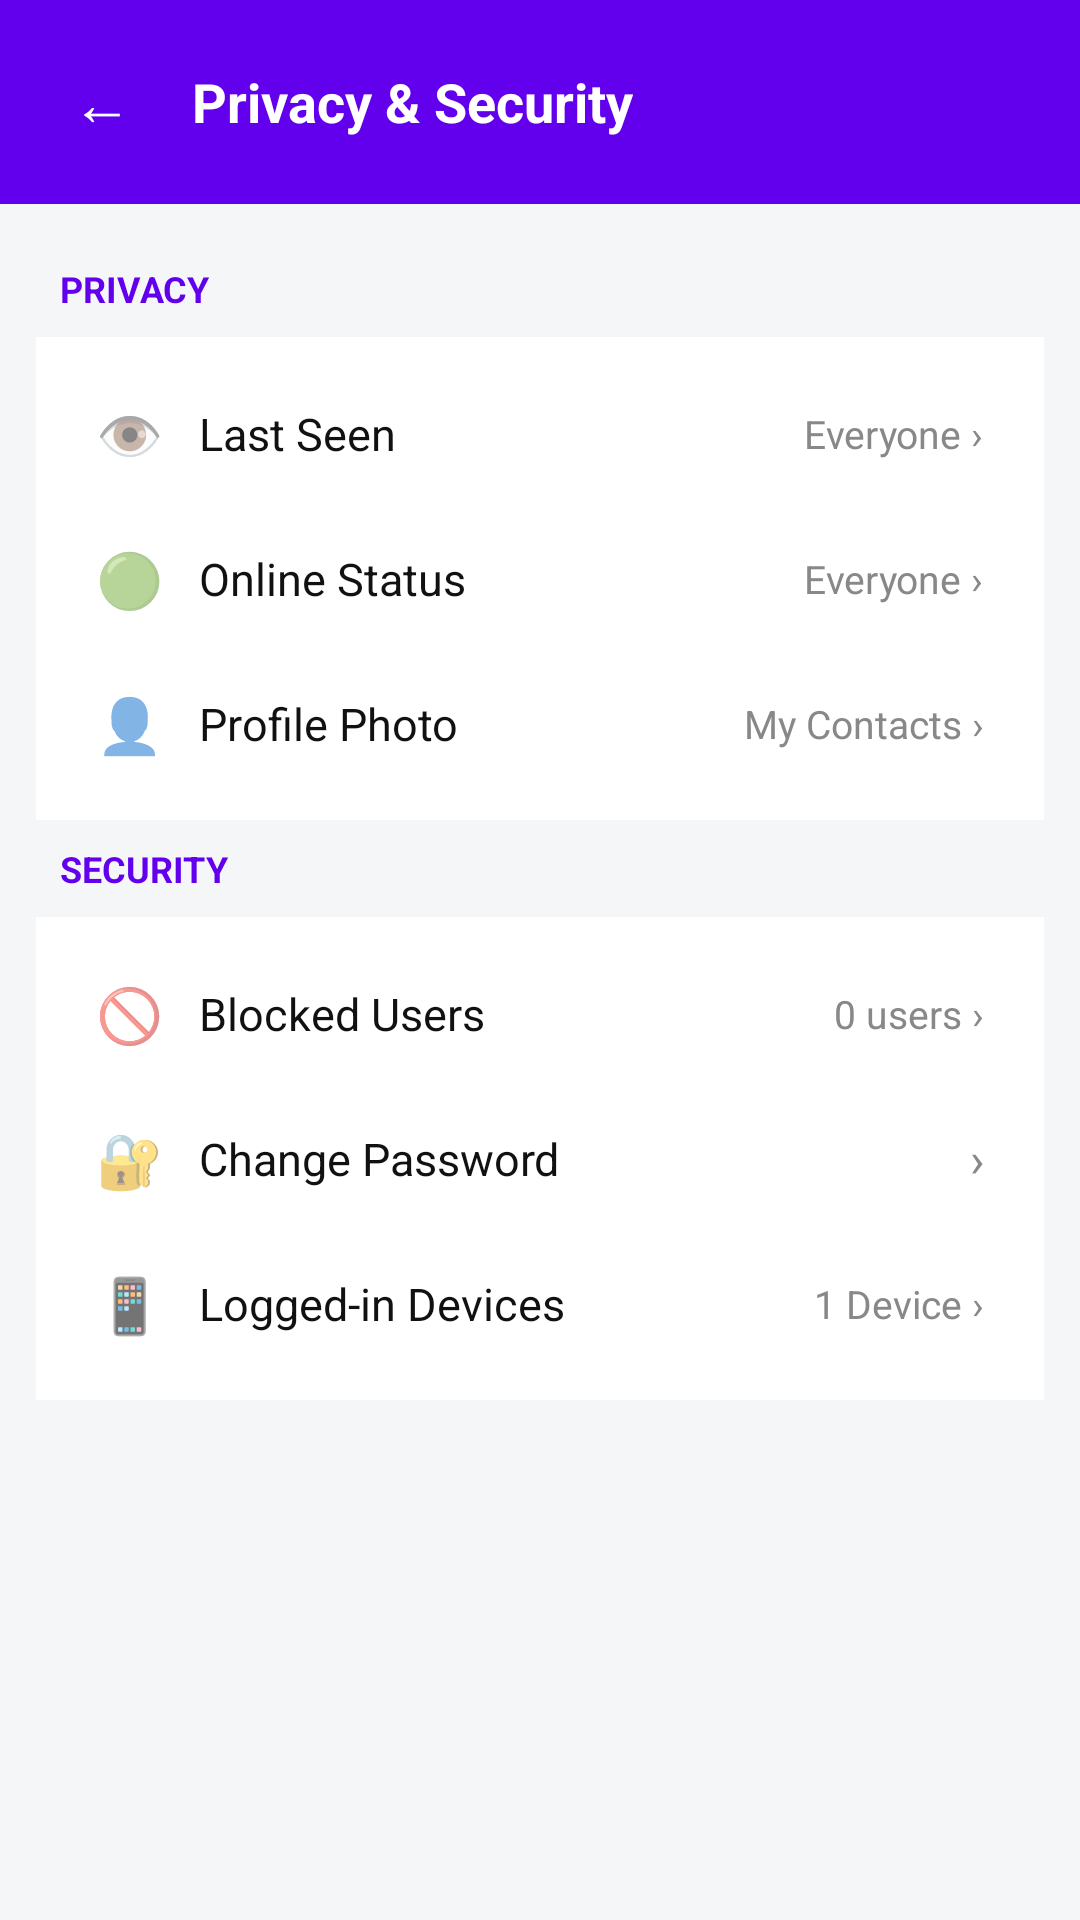

This screen was rendered from an Android layout file. Write that file and the resources it references.
<!-- AndroidManifest.xml: application theme Theme.HundeFamily -->
<!-- res/layout/activity_privacy_settings.xml -->
<?xml version="1.0" encoding="utf-8"?>
<LinearLayout xmlns:android="http://schemas.android.com/apk/res/android"
    android:layout_width="match_parent"
    android:layout_height="match_parent"
    android:orientation="vertical"
    android:background="#F5F6F8">

    
    <LinearLayout
        android:layout_width="match_parent"
        android:layout_height="wrap_content"
        android:background="#6200EE"
        android:padding="16dp"
        android:gravity="center_vertical"
        android:orientation="horizontal">

        <Button
            android:id="@+id/btnBackPrivacy"
            android:layout_width="36dp"
            android:layout_height="36dp"
            android:text="←"
            android:textColor="#FFFFFF"
            android:textSize="20sp"
            android:background="?android:attr/selectableItemBackgroundBorderless" />
        
         android:background="@drawable/bg_setting_item"
        android:layout_marginBottom="20dp">
        

        <TextView
            android:layout_width="wrap_content"
            android:layout_height="wrap_content"
            android:layout_marginStart="12dp"
            android:text="Privacy &amp; Security"
            android:textColor="#FFFFFF"
            android:textSize="18sp"
            android:textStyle="bold" />
    </LinearLayout>

    <ScrollView
        android:layout_width="match_parent"
        android:layout_height="match_parent">

        <LinearLayout
            android:layout_width="match_parent"
            android:layout_height="wrap_content"
            android:orientation="vertical"
            android:padding="12dp">

            
            <TextView
                android:layout_width="wrap_content"
                android:layout_height="wrap_content"
                android:text="PRIVACY"
                android:textColor="#6200EE"
                android:textSize="12sp"
                android:textStyle="bold"
                android:layout_margin="8dp" />

            
            <LinearLayout
                android:layout_width="match_parent"
                android:layout_height="wrap_content"
                android:orientation="vertical"
                android:background="#FFFFFF"
                android:padding="8dp">

                
                <LinearLayout
                    android:id="@+id/btnLastSeen"
                    android:layout_width="match_parent"
                    android:layout_height="wrap_content"
                    android:orientation="horizontal"
                    android:padding="12dp"
                    android:gravity="center_vertical"
                    android:background="?android:attr/selectableItemBackground"
                    android:clickable="true">
                    <TextView android:layout_width="wrap_content" android:layout_height="wrap_content" android:text="👁️" android:textSize="18sp"/>
                    <TextView android:layout_width="0dp" android:layout_height="wrap_content" android:layout_weight="1" android:layout_marginStart="12dp" android:text="Last Seen" android:textColor="#111111" android:textSize="15sp"/>
                    <TextView android:layout_width="wrap_content" android:layout_height="wrap_content" android:text="Everyone ›" android:textColor="#888888" android:textSize="13sp"/>
                </LinearLayout>

                
                <LinearLayout
                    android:id="@+id/btnOnlineStatus"
                    android:layout_width="match_parent"
                    android:layout_height="wrap_content"
                    android:orientation="horizontal"
                    android:padding="12dp"
                    android:gravity="center_vertical"
                    android:background="?android:attr/selectableItemBackground"
                    android:clickable="true">
                    <TextView android:layout_width="wrap_content" android:layout_height="wrap_content" android:text="🟢" android:textSize="18sp"/>
                    <TextView android:layout_width="0dp" android:layout_height="wrap_content" android:layout_weight="1" android:layout_marginStart="12dp" android:text="Online Status" android:textColor="#111111" android:textSize="15sp"/>
                    <TextView android:layout_width="wrap_content" android:layout_height="wrap_content" android:text="Everyone ›" android:textColor="#888888" android:textSize="13sp"/>
                </LinearLayout>

                
                <LinearLayout
                    android:id="@+id/btnProfilePhotoVis"
                    android:layout_width="match_parent"
                    android:layout_height="wrap_content"
                    android:orientation="horizontal"
                    android:padding="12dp"
                    android:gravity="center_vertical"
                    android:background="?android:attr/selectableItemBackground"
                    android:clickable="true">
                    <TextView android:layout_width="wrap_content" android:layout_height="wrap_content" android:text="👤" android:textSize="18sp"/>
                    <TextView android:layout_width="0dp" android:layout_height="wrap_content" android:layout_weight="1" android:layout_marginStart="12dp" android:text="Profile Photo" android:textColor="#111111" android:textSize="15sp"/>
                    <TextView android:layout_width="wrap_content" android:layout_height="wrap_content" android:text="My Contacts ›" android:textColor="#888888" android:textSize="13sp"/>
                </LinearLayout>

            </LinearLayout>

            
            <TextView
                android:layout_width="wrap_content"
                android:layout_height="wrap_content"
                android:text="SECURITY"
                android:textColor="#6200EE"
                android:textSize="12sp"
                android:textStyle="bold"
                android:layout_margin="8dp"
                android:layout_marginTop="16dp" />

            <LinearLayout
                android:layout_width="match_parent"
                android:layout_height="wrap_content"
                android:orientation="vertical"
                android:background="#FFFFFF"
                android:padding="8dp">

                
                <LinearLayout
                    android:id="@+id/btnBlockedUsers"
                    android:layout_width="match_parent"
                    android:layout_height="wrap_content"
                    android:orientation="horizontal"
                    android:padding="12dp"
                    android:gravity="center_vertical"
                    android:background="?android:attr/selectableItemBackground"
                    android:clickable="true">
                    <TextView android:layout_width="wrap_content" android:layout_height="wrap_content" android:text="🚫" android:textSize="18sp"/>
                    <TextView android:layout_width="0dp" android:layout_height="wrap_content" android:layout_weight="1" android:layout_marginStart="12dp" android:text="Blocked Users" android:textColor="#111111" android:textSize="15sp"/>
                    <TextView android:layout_width="wrap_content" android:layout_height="wrap_content" android:text="0 users ›" android:textColor="#888888" android:textSize="13sp"/>
                </LinearLayout>

                
                <LinearLayout
                    android:id="@+id/btnChangePassword"
                    android:layout_width="match_parent"
                    android:layout_height="wrap_content"
                    android:orientation="horizontal"
                    android:padding="12dp"
                    android:gravity="center_vertical"
                    android:background="?android:attr/selectableItemBackground"
                    android:clickable="true">
                    <TextView android:layout_width="wrap_content" android:layout_height="wrap_content" android:text="🔐" android:textSize="18sp"/>
                    <TextView android:layout_width="0dp" android:layout_height="wrap_content" android:layout_weight="1" android:layout_marginStart="12dp" android:text="Change Password" android:textColor="#111111" android:textSize="15sp"/>
                    <TextView android:layout_width="wrap_content" android:layout_height="wrap_content" android:text="›" android:textColor="#888888" android:textSize="16sp"/>
                </LinearLayout>

                
                <LinearLayout
                    android:id="@+id/btnActiveSessions"
                    android:layout_width="match_parent"
                    android:layout_height="wrap_content"
                    android:orientation="horizontal"
                    android:padding="12dp"
                    android:gravity="center_vertical"
                    android:background="?android:attr/selectableItemBackground"
                    android:clickable="true">
                    <TextView android:layout_width="wrap_content" android:layout_height="wrap_content" android:text="📱" android:textSize="18sp"/>
                    <TextView android:layout_width="0dp" android:layout_height="wrap_content" android:layout_weight="1" android:layout_marginStart="12dp" android:text="Logged-in Devices" android:textColor="#111111" android:textSize="15sp"/>
                    <TextView android:layout_width="wrap_content" android:layout_height="wrap_content" android:text="1 Device ›" android:textColor="#888888" android:textSize="13sp"/>
                </LinearLayout>

            </LinearLayout>

        </LinearLayout>
    </ScrollView>

</LinearLayout>
<!-- resources referenced by this layout -->
<resources>
  <style name="Theme.HundeFamily" parent="Theme.AppCompat.DayNight.NoActionBar">
          
          <item name="colorPrimary">@color/purple_500</item>
          <item name="colorPrimaryVariant">@color/purple_700</item>
          <item name="colorOnPrimary">@color/white</item>
      </style>
  <color name="purple_500" />
  <color name="purple_700" />
  <color name="white" />
</resources>
